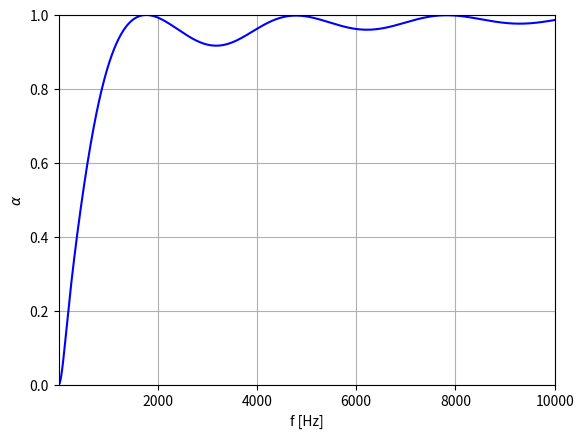

Reproduce this figure in Python.
## Sound absorption by porous materials (Johnson-Champoux-Allard model)
# [redacted]
## July 24, 2021


import numpy as np
import matplotlib.pyplot as plt

# Definition of the frequency range

freq_min = 1 # Lower cutoff frequency of the duct [Hz]
freq_max = 10000 # Higher cutoff frequency of the duct [Hz]
freq = np.linspace(freq_min,freq_max,num=(freq_max-freq_min)+1) # Frequency [Hz]
w = 2*np.pi*freq # Angular frequency [rad^-1]

T = 293.15 # Temperature [K]
p = 101325 # Absolute pressure [atm]


# Fluid Properties

rho0 = 1.21 # Density [kg/m^3]
c0 = 343.2 # Speed of sound [m/s]
Z0 = rho0*c0 # Acoustic impedance of air
Cp = 1000 # Heat capacity at constant pressure [J/(kg·K)]
gamma = 1.401 # Ratio of specific heats [1]
kappa = 0.0257 # Thermal conductivity [W/(m·K)]
mu = 1.67581e-5 # Dynamic viscosity [Pa·s]


# Porous Matrix Properties

phi = 0.99 # Porosity [1]
Rf = 14000 # Flow resistivity [Pa·s/m^2]
Lv = 100e-6 # Viscous characteristic length [m]
Lth = 300e-6 # Thermal characteristic length [m]
tau = 1.02 # Tortuosity factor [1]
d = 0.051 # Length of the sample [m] 

Pr = (mu*Cp)/kappa # Prandtl number
rho_eff = ((tau*rho0)/phi)*(1+((Rf*phi)/(1j*w*rho0*tau))*np.sqrt(1+((4*1j*w*tau**2*mu*rho0)/(Rf**2*Lv**2*phi**2)))) # Effective density [kg/m^3]
k_eff = ((gamma*p)/phi)*(gamma-(gamma-1)*(1+((8*mu)/(1j*w*Lth**2*Pr*rho0))*np.sqrt(1+((1j*w*Lth**2*Pr*rho0)/(16*mu))))**(-1))**(-1) # Effective bulk modulus
c_eff = np.sqrt(k_eff/rho_eff) # Effective speed of sound [m/s]

k = w/c_eff

Zi = -1j*rho_eff*c_eff/np.tan(k*d)
R = (Zi-Z0)/(Zi+Z0)
alpha = 1-abs(R)**2


# Plots

plt.plot(freq,alpha,'b')
plt.axis([freq_min, freq_max, 0, 1])
plt.grid()
plt.xlabel("f [Hz]")
plt.ylabel(r"$\alpha$")